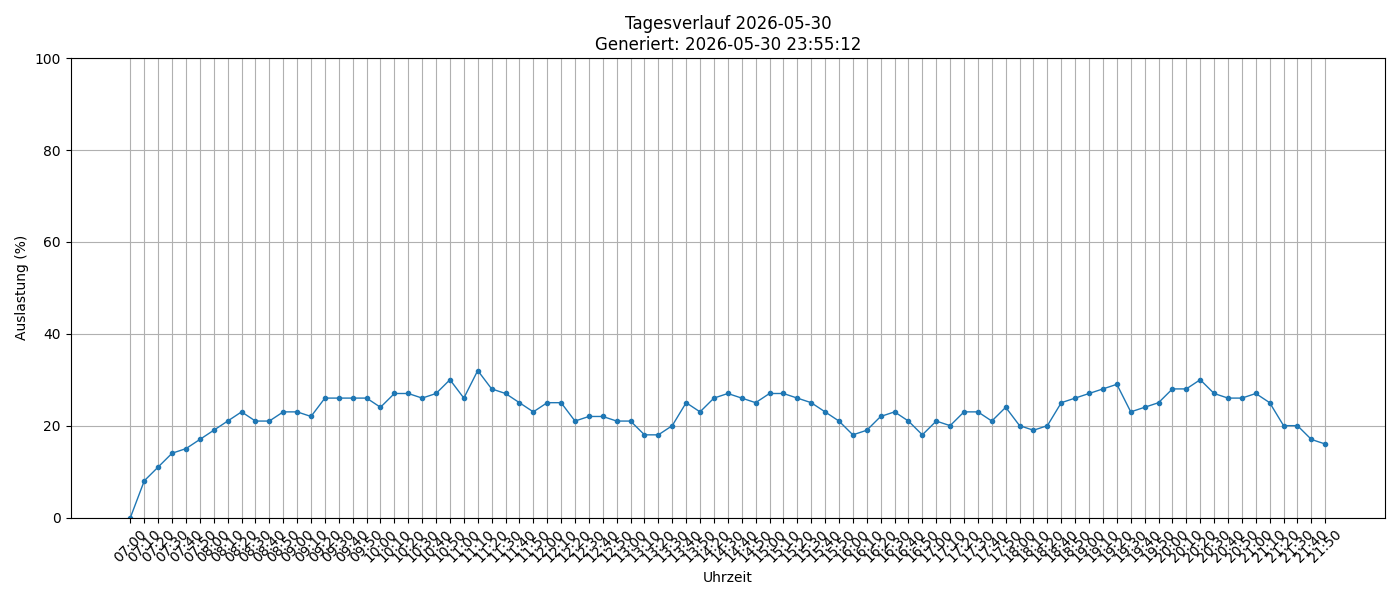

Values plotted in this chart, from the file beside it:
timestamp, load_percent
2026-05-30 07:00:01, 0
2026-05-30 07:10:01, 8
2026-05-30 07:20:01, 11
2026-05-30 07:30:01, 14
2026-05-30 07:40:01, 15
2026-05-30 07:50:01, 17
2026-05-30 08:00:01, 19
2026-05-30 08:10:01, 21
2026-05-30 08:20:01, 23
2026-05-30 08:30:01, 21
2026-05-30 08:40:01, 21
2026-05-30 08:50:01, 23
2026-05-30 09:00:01, 23
2026-05-30 09:10:01, 22
2026-05-30 09:20:01, 26
2026-05-30 09:30:01, 26
2026-05-30 09:40:01, 26
2026-05-30 09:50:02, 26
2026-05-30 10:00:01, 24
2026-05-30 10:10:01, 27
2026-05-30 10:20:01, 27
2026-05-30 10:30:01, 26
2026-05-30 10:40:01, 27
2026-05-30 10:50:01, 30
2026-05-30 11:00:01, 26
2026-05-30 11:10:01, 32
2026-05-30 11:20:01, 28
2026-05-30 11:30:01, 27
2026-05-30 11:40:01, 25
2026-05-30 11:50:01, 23
2026-05-30 12:00:01, 25
2026-05-30 12:10:01, 25
2026-05-30 12:20:01, 21
2026-05-30 12:30:01, 22
2026-05-30 12:40:01, 22
2026-05-30 12:50:01, 21
2026-05-30 13:00:01, 21
2026-05-30 13:10:01, 18
2026-05-30 13:20:01, 18
2026-05-30 13:30:02, 20
2026-05-30 13:40:01, 25
2026-05-30 13:50:01, 23
2026-05-30 14:20:02, 26
2026-05-30 14:30:01, 27
2026-05-30 14:40:01, 26
2026-05-30 14:50:01, 25
2026-05-30 15:00:01, 27
2026-05-30 15:10:01, 27
2026-05-30 15:20:01, 26
2026-05-30 15:30:01, 25
2026-05-30 15:40:01, 23
2026-05-30 15:50:01, 21
2026-05-30 16:00:01, 18
2026-05-30 16:10:01, 19
2026-05-30 16:20:02, 22
2026-05-30 16:30:02, 23
2026-05-30 16:40:01, 21
2026-05-30 16:50:01, 18
2026-05-30 17:00:01, 21
2026-05-30 17:10:01, 20
... 27 more rows
